Dataset: Natural_environment_Based_on_LS-RCNN (GitHub, gitergo/Datasets). Classes: cercospora leaf spot gray leaf spot, common rust, northern leaf blight, healthy.

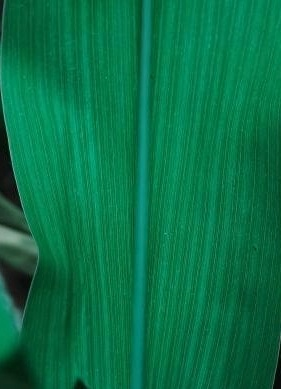
Label: healthy

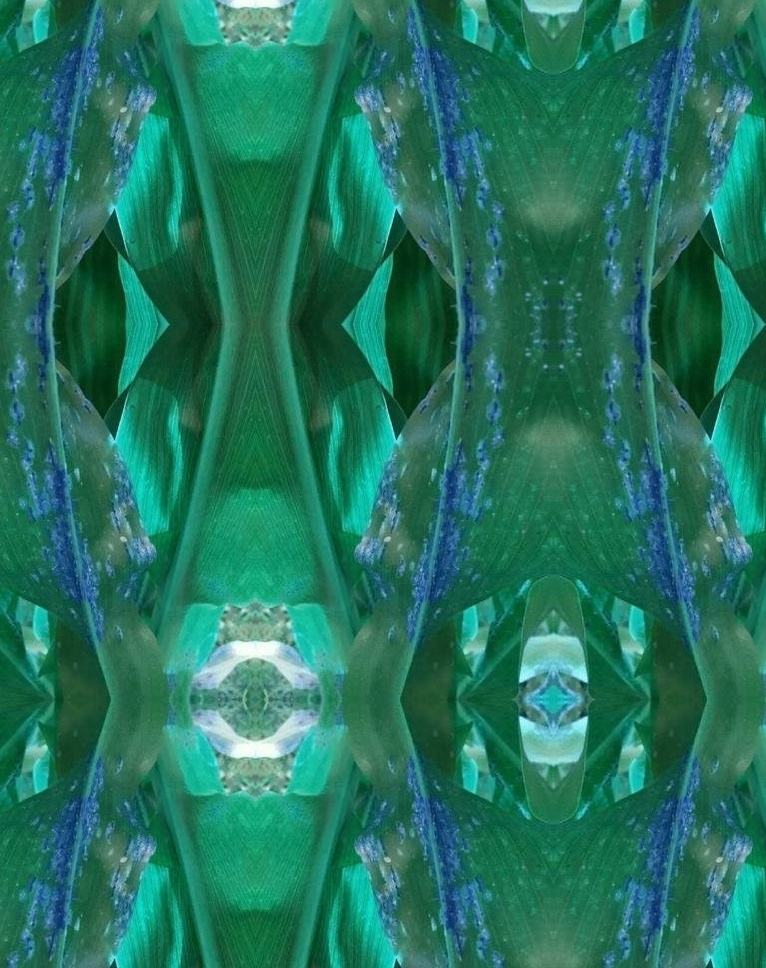
Label: common rust

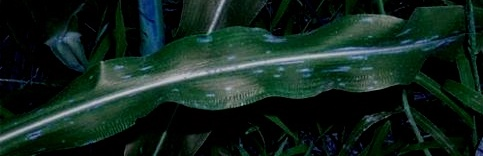
Label: cercospora leaf spot gray leaf spot

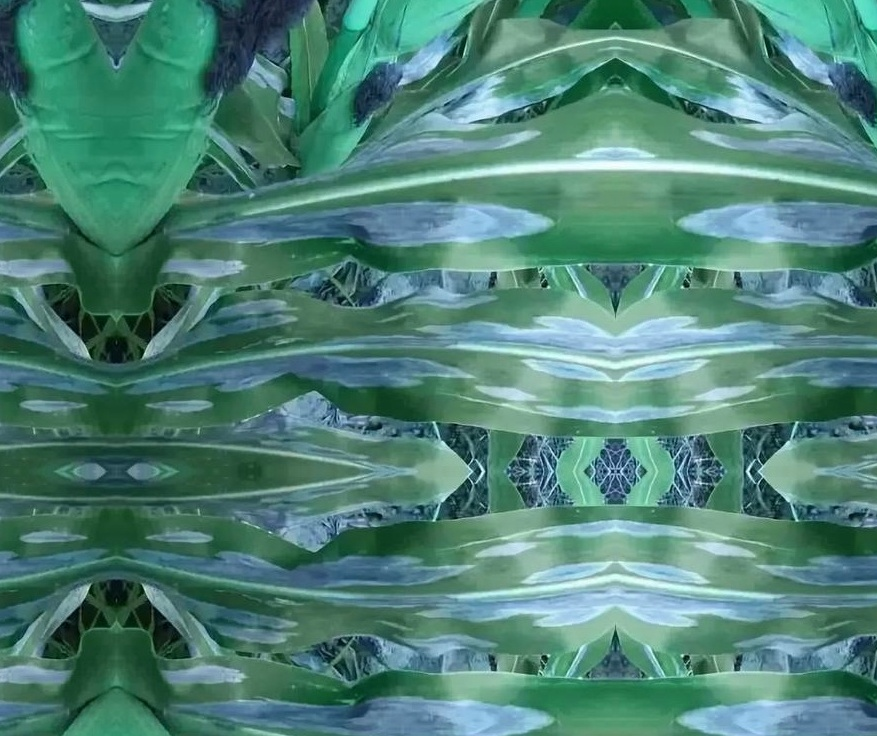
Label: northern leaf blight

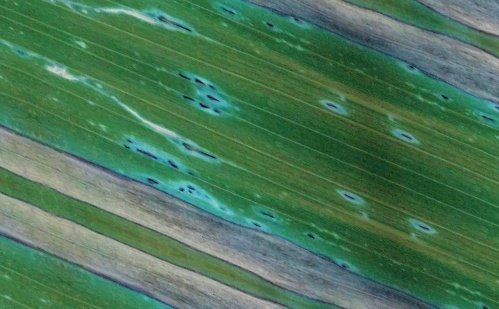
Label: northern leaf blight

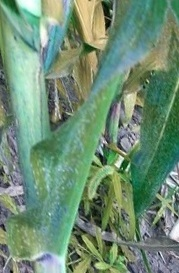
Label: common rust
